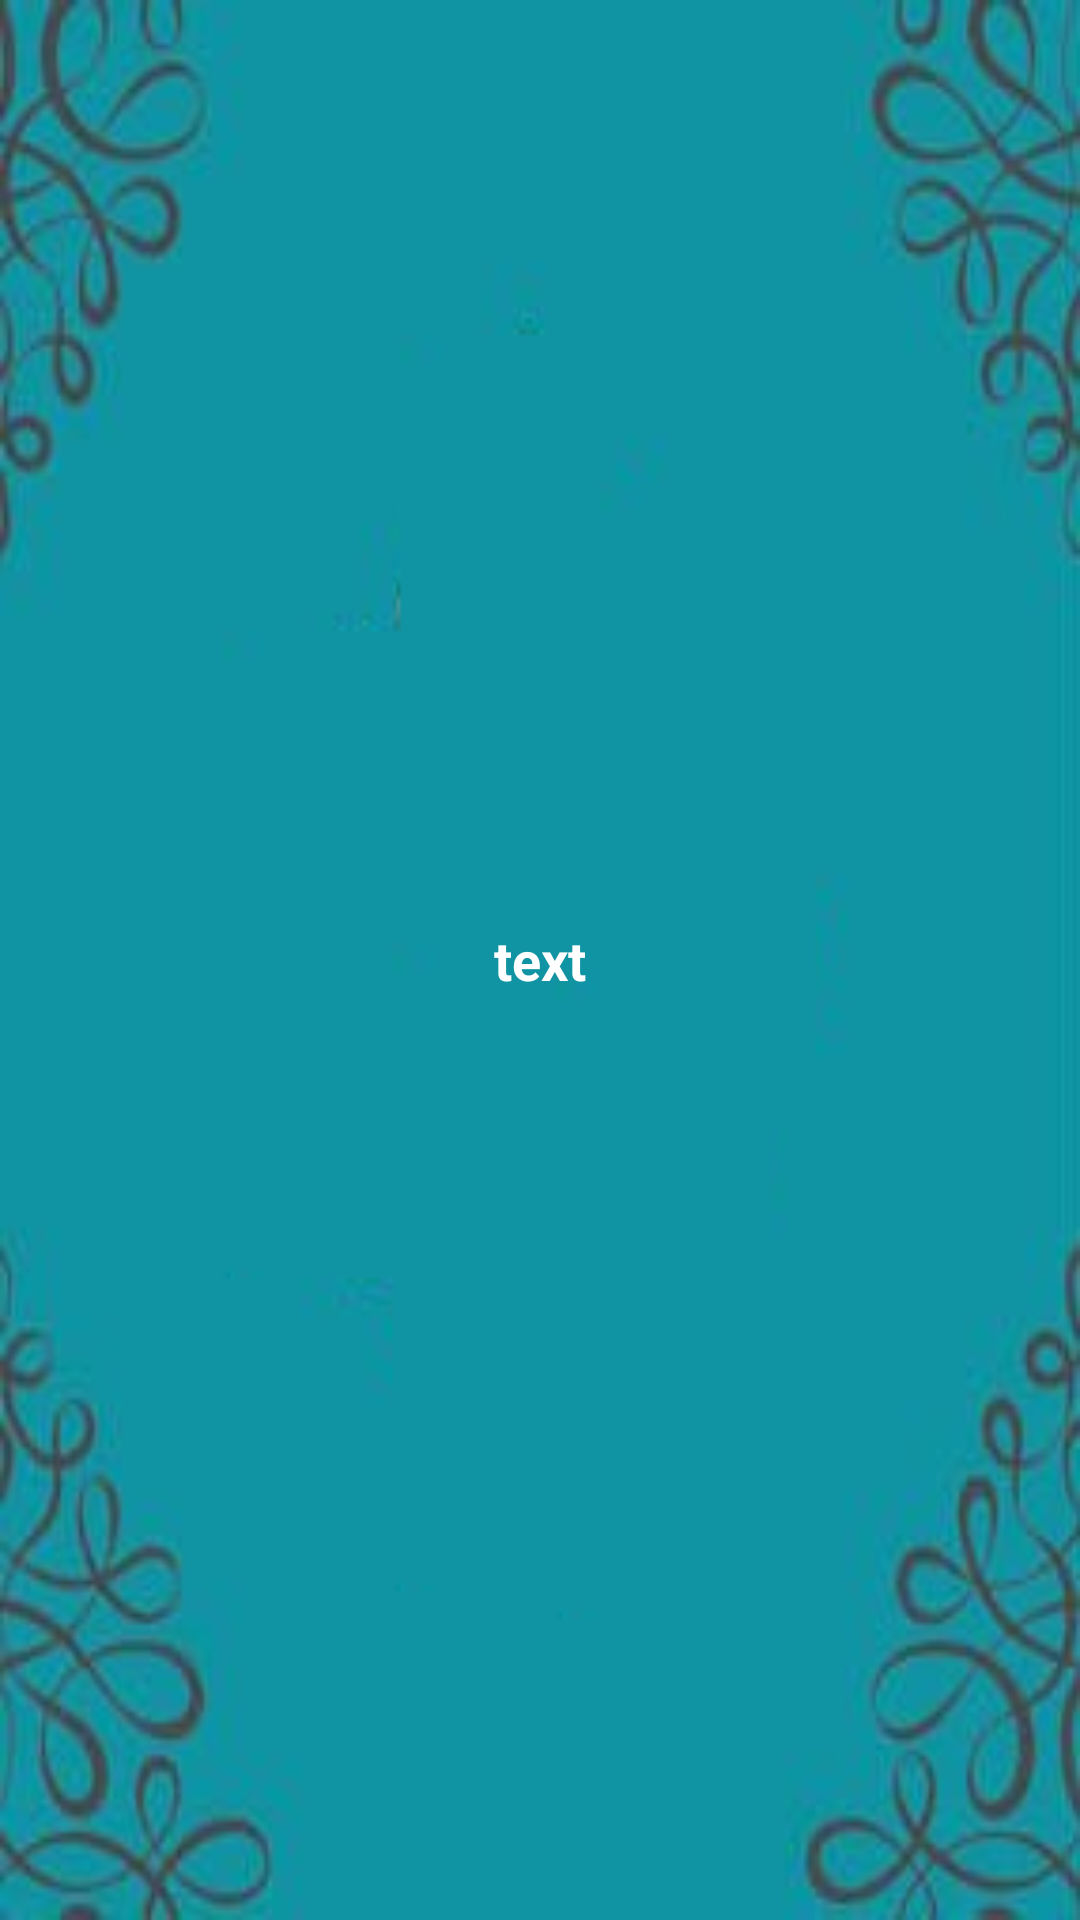

This screen was rendered from an Android layout file. Write that file and the resources it references.
<!-- AndroidManifest.xml: application theme MyAppTheme -->
<!-- res/layout/fragment_home.xml -->
<FrameLayout xmlns:android="http://schemas.android.com/apk/res/android"
    xmlns:tools="http://schemas.android.com/tools"
    android:layout_width="match_parent"
    android:layout_height="match_parent"
    android:background="@drawable/npn_back"
    android:layoutDirection="rtl"
    tools:context="app.projectortalapplication.viewComponents.HomeFragment">

    <TextView
        android:id="@+id/txtOpening"
        android:layout_width="230dp"
        android:layout_height="258dp"
        android:layout_gravity="center_vertical|center_horizontal"
        android:gravity="center_vertical|center_horizontal"
        android:text="text"
        android:textColor="@android:color/background_light"
        android:textDirection="rtl"
        android:textSize="18sp"
        android:textStyle="bold" />

</FrameLayout>
<!-- resources referenced by this layout -->
<resources>
  <!-- drawable npn_back: png bitmap (drawable, 70755 bytes) -->
  <style name="MyAppTheme" parent="Theme.AppCompat.Light.DarkActionBar">
          
          
          
          <item name="colorPrimary">@color/title</item>
           <item name="colorPrimaryDark">@color/colorPrimaryDark</item>
           <item name="colorAccent">@color/colorAccent</item>
          
          
           
            
           
          <item name="android:itemBackground">@color/itemBack</item>
          
       </style>
  <color name="title">#2bb7b2</color>
  <color name="colorPrimaryDark">#303F9F</color>
  <color name="colorAccent">#FF4081</color>
  <color name="itemBack">#7089c4</color>
</resources>
